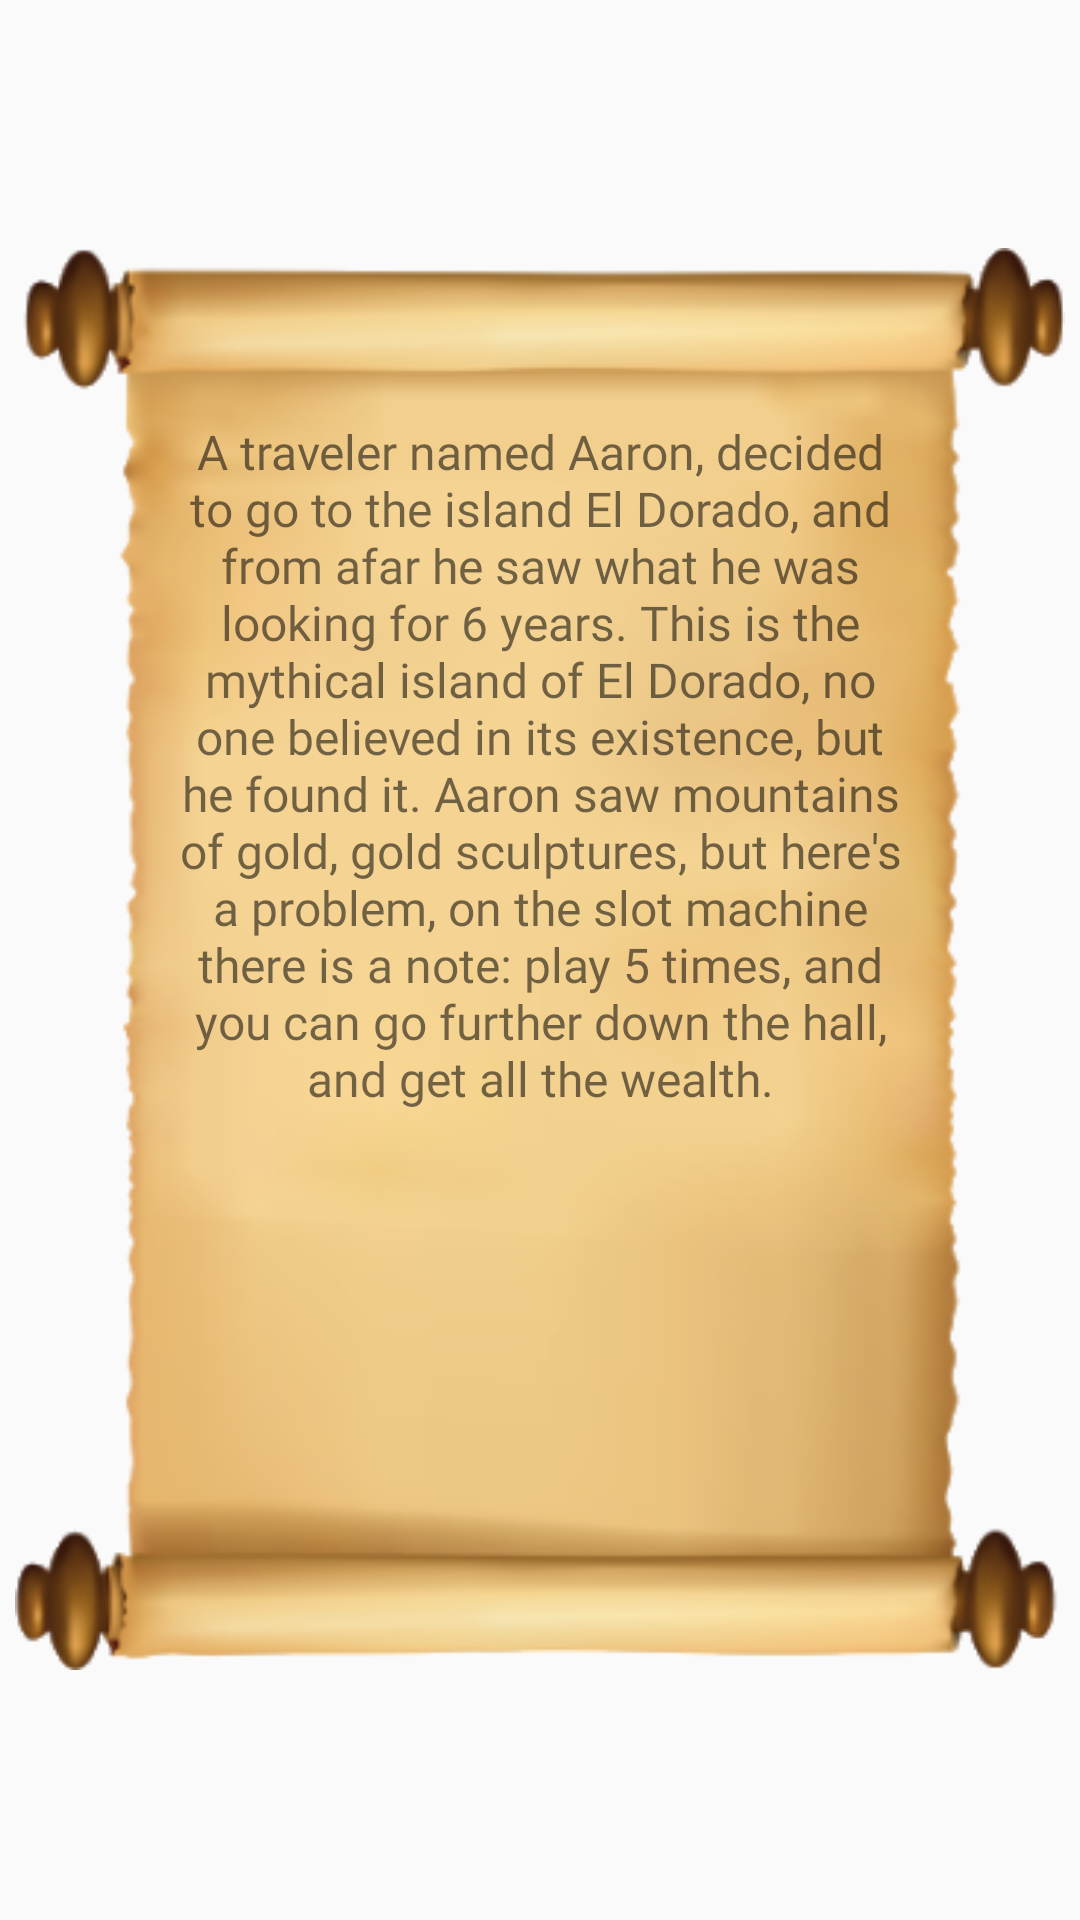

Layout XML and referenced resources for this Android screen:
<!-- AndroidManifest.xml: application theme Theme.AppCompat.Light.NoActionBar -->
<!-- res/layout/dialog_prehistory.xml -->
<?xml version="1.0" encoding="utf-8"?>
<androidx.constraintlayout.widget.ConstraintLayout xmlns:android="http://schemas.android.com/apk/res/android"
    xmlns:app="http://schemas.android.com/apk/res-auto"
    android:id="@+id/prehistoryRootLayout"
    android:layout_width="match_parent"
    android:layout_height="match_parent">

    <ImageView
        android:id="@+id/backgroundImage"
        android:layout_width="350dp"
        android:layout_height="480dp"
        app:layout_constraintBottom_toBottomOf="parent"
        app:layout_constraintEnd_toEndOf="parent"
        app:layout_constraintHorizontal_bias="0.491"
        app:layout_constraintStart_toStartOf="parent"
        app:layout_constraintTop_toTopOf="parent"
        app:layout_constraintVertical_bias="0.498"
        app:srcCompat="@drawable/scroll" />

    <TextView
        android:id="@+id/prehistoryText"
        android:layout_width="250dp"
        android:layout_height="360dp"
        android:fontFamily="@font/egyptian"
        android:text="@string/prehistory_text"
        android:textAlignment="center"
        android:textSize="16sp"
        app:layout_constraintBottom_toBottomOf="@+id/backgroundImage"
        app:layout_constraintEnd_toEndOf="@+id/backgroundImage"
        app:layout_constraintStart_toStartOf="@+id/backgroundImage"
        app:layout_constraintTop_toTopOf="@+id/backgroundImage" />
</androidx.constraintlayout.widget.ConstraintLayout>
<!-- resources referenced by this layout -->
<resources>
  <!-- drawable scroll: png bitmap (drawable, 103528 bytes) -->
  <string name="prehistory_text">
      A traveler named Aaron, decided to go to the island El Dorado, and from afar he saw what he was looking for 6 years. This is the mythical island of El Dorado, no one believed in its existence, but he found it. Aaron saw mountains of gold, gold sculptures, but here\'s a problem, on the slot machine there is a note: play 5 times, and you can go further down the hall, and get all the wealth.
      </string>
</resources>
